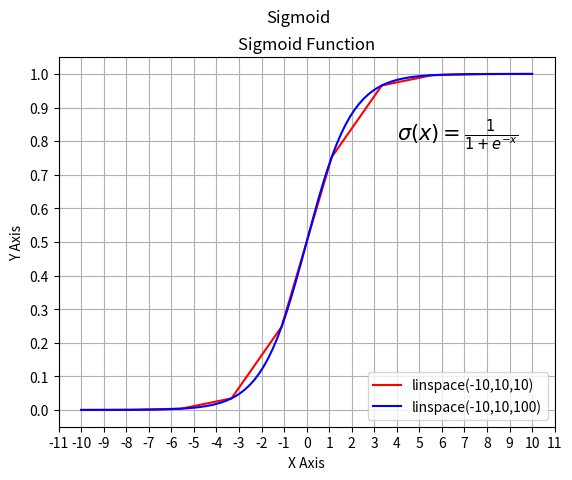

Generate this figure with matplotlib:
# import section
from matplotlib import pylab
import pylab as plt
import numpy as np


# sigmoid = lambda x: 1 / (1 + np.exp(-x))
def sigmoid(x):
    return (1 / (1 + np.exp(-x)))


mySamples = []
mySigmoid = []

# generate an Array with value ???
# linespace generate an array from start and stop value
# with requested number of elements. Example 10 elements or 100 elements.
#
x = plt.linspace(-10, 10, 10)
y = plt.linspace(-10, 10, 100)

# prepare the plot, associate the color r(ed) or b(lue) and the label
plt.plot(x, sigmoid(x), 'r', label='linspace(-10,10,10)')
plt.plot(y, sigmoid(y), 'b', label='linspace(-10,10,100)')

# Draw the grid line in background.
plt.grid()

# Title & Subtitle
plt.title('Sigmoid Function')
plt.suptitle('Sigmoid')

# place the legen boc in bottom right of the graph
plt.legend(loc='lower right')

# write the Sigmoid formula
plt.text(4, 0.8, r'$\sigma(x)=\frac{1}{1+e^{-x}}$', fontsize=15)

# resize the X and Y axes
plt.gca().xaxis.set_major_locator(plt.MultipleLocator(1))
plt.gca().yaxis.set_major_locator(plt.MultipleLocator(0.1))

# plt.plot(x)
plt.xlabel('X Axis')
plt.ylabel('Y Axis')

# create the graph
plt.show()